Labelled photos from "gesture", an image-classification folder in zeeshanmahar007/Sign-Talk---Bridge-the-Gap-of-Communication. The possible labels are: hello, thanks, yes.

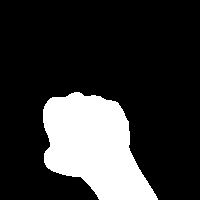
Label: yes

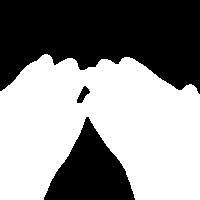
Label: thanks

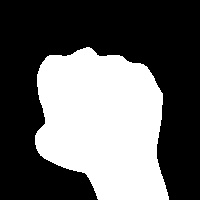
Label: yes

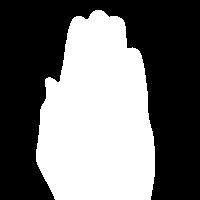
Label: hello

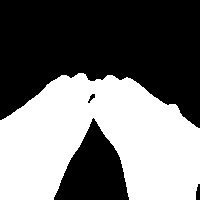
Label: thanks

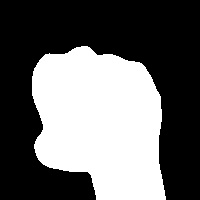
Label: yes
